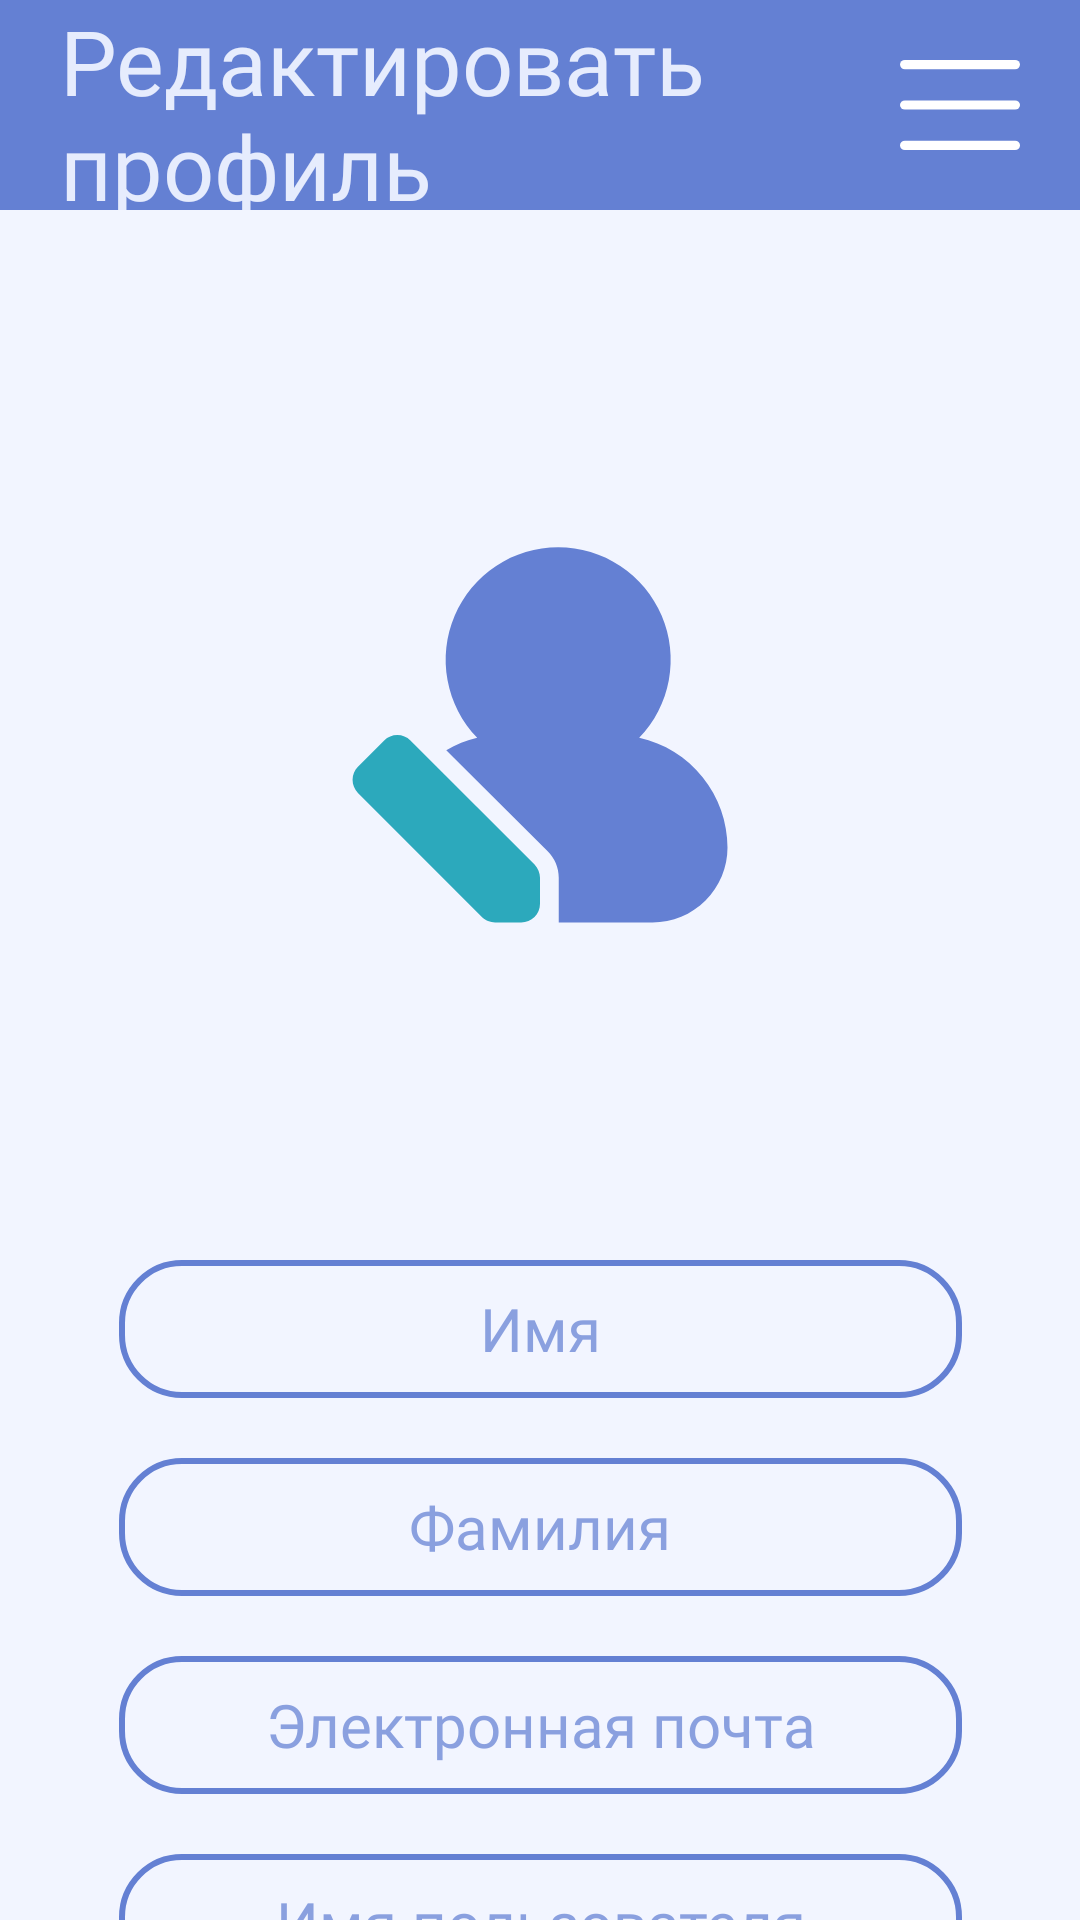

Reconstruct the res/layout file that produces this screen, plus the resources it refers to.
<!-- AndroidManifest.xml: application theme Theme.Golosovania -->
<!-- res/layout/activity_change_profile.xml -->
<?xml version="1.0" encoding="utf-8"?>
<LinearLayout xmlns:android="http://schemas.android.com/apk/res/android"
    xmlns:app="http://schemas.android.com/apk/res-auto"
    xmlns:tools="http://schemas.android.com/tools"
    android:orientation="vertical"
    android:layout_width="match_parent"
    android:layout_height="match_parent"
    tools:context=".ChangeProfileActivity">

    <androidx.constraintlayout.widget.ConstraintLayout
        android:layout_width="match_parent"
        android:layout_height="70sp"
        android:background="@color/blue_regular"
        android:orientation="horizontal"
        android:paddingHorizontal="20sp">

        <TextView
            style="@style/TextTopBar"
            android:layout_width="wrap_content"
            android:layout_height="match_parent"
            android:text="@string/edit_profile"
            app:layout_constraintBottom_toBottomOf="parent"
            app:layout_constraintStart_toStartOf="parent"
            app:layout_constraintTop_toTopOf="parent" />

        <ImageView
            android:id="@+id/burger"
            android:layout_width="wrap_content"
            android:layout_height="match_parent"
            android:contentDescription="@string/profile"
            android:src="@drawable/burger"
            app:layout_constraintBottom_toBottomOf="parent"
            app:layout_constraintEnd_toEndOf="parent"
            app:layout_constraintTop_toTopOf="parent" />

    </androidx.constraintlayout.widget.ConstraintLayout>

    <androidx.constraintlayout.widget.ConstraintLayout
        android:id="@+id/fragment_container_tests"
        android:layout_width="match_parent"
        android:layout_height="match_parent"
        android:orientation="vertical">

        <ImageView
            android:id="@+id/image1"
            android:layout_width="150dp"
            android:layout_height="150dp"
            android:contentDescription="@null"
            android:src="@drawable/edit_user"
            android:layout_marginTop="100dp"
            app:layout_constraintLeft_toLeftOf="parent"
            app:layout_constraintRight_toRightOf="parent"
            app:layout_constraintTop_toTopOf="parent"/>

        <EditText
            android:id="@+id/textEditName"
            android:layout_marginTop="100dp"
            android:autofillHints="personGivenName"
            android:hint="@string/name"
            android:inputType="text"
            style="@style/BaseEditText"
            app:layout_constraintEnd_toEndOf="parent"
            app:layout_constraintStart_toStartOf="parent"
            app:layout_constraintTop_toBottomOf="@+id/image1" />

        <EditText
            android:id="@+id/textEditSurname"
            android:layout_marginTop="20dp"
            android:autofillHints="personFamilyName"
            android:hint="@string/surname"
            android:inputType="text"
            style="@style/BaseEditText"
            app:layout_constraintEnd_toEndOf="parent"
            app:layout_constraintStart_toStartOf="parent"
            app:layout_constraintTop_toBottomOf="@+id/textEditName" />

        <EditText
            android:id="@+id/textEditEmail"
            android:layout_marginTop="20dp"
            android:autofillHints="emailAddress"
            android:hint="@string/email"
            android:inputType="textEmailAddress"
            style="@style/BaseEditText"
            app:layout_constraintEnd_toEndOf="parent"
            app:layout_constraintStart_toStartOf="parent"
            app:layout_constraintTop_toBottomOf="@+id/textEditSurname" />

        <EditText
            android:id="@+id/textEditUsername"
            android:layout_marginTop="20dp"
            android:autofillHints="username"
            android:hint="@string/username"
            android:inputType="text"
            style="@style/BaseEditText"
            app:layout_constraintEnd_toEndOf="parent"
            app:layout_constraintStart_toStartOf="parent"
            app:layout_constraintTop_toBottomOf="@+id/textEditEmail" />

        <androidx.appcompat.widget.AppCompatButton
            android:id="@+id/saveChangeProfile"
            android:layout_marginTop="42dp"
            android:text="@string/save_changes"
            style="@style/BaseButton"
            app:layout_constraintEnd_toEndOf="parent"
            app:layout_constraintStart_toStartOf="parent"
            app:layout_constraintTop_toBottomOf="@+id/textEditUsername" />

    </androidx.constraintlayout.widget.ConstraintLayout>

</LinearLayout>
<!-- resources referenced by this layout -->
<resources>
  <color name="blue_regular">#FF6480D3</color>
  <!-- drawable burger (drawable) -->
  <vector xmlns:android="http://schemas.android.com/apk/res/android"
      android:width="40dp"
      android:height="30dp"
      android:viewportWidth="98"
      android:viewportHeight="78">
    <path
        android:pathData="M4,4H94"
        android:strokeWidth="8"
        android:fillColor="#00000000"
        android:strokeColor="#ffffff"
        android:strokeLineCap="round"/>
    <path
        android:pathData="M4,39H94"
        android:strokeWidth="8"
        android:fillColor="#00000000"
        android:strokeColor="#ffffff"
        android:strokeLineCap="round"/>
    <path
        android:pathData="M4,74H94"
        android:strokeWidth="8"
        android:fillColor="#00000000"
        android:strokeColor="#ffffff"
        android:strokeLineCap="round"/>
  </vector>
  <string name="edit_profile">Редактировать профиль</string>
  <string name="email">Электронная почта</string>
  <string name="name">Имя</string>
  <string name="profile">Профиль</string>
  <string name="save_changes">Сохранить изменения</string>
  <string name="surname">Фамилия</string>
  <string name="username">Имя пользователя</string>
  <style name="BaseButton" parent="TextAppearance.AppCompat">
          <item name="android:background">@drawable/color_btn</item>
          <item name="android:layout_width">281dp</item>
          <item name="android:layout_height">46dp</item>
          <item name="android:textSize">18sp</item>
          <item name="android:fontFamily">@font/montserrat</item>
          <item name="android:textColor">@color/text_color</item>
      </style>
  <style name="BaseEditText" parent="TextAppearance.AppCompat">
          <item name="android:layout_width">281dp</item>
          <item name="android:layout_height">46dp</item>
          <item name="android:textSize">20sp</item>
          <item name="android:fontFamily">@font/montserrat</item>
          <item name="android:background">@drawable/pole</item>
          <item name="android:gravity">center</item>
          <item name="android:textColorHint">@color/blue_regular_hint</item>
      </style>
  <style name="TextTopBar" parent="TextAppearance.AppCompat">
          <item name="android:fontFamily">@font/montserrat</item>
          <item name="android:textSize">30sp</item>
          <item name="android:textColor">@color/text_color</item>
          <item name="android:gravity">center_vertical</item>
      </style>
  <style name="Theme.Golosovania" parent="Base.Theme.Golosovania" />
  <!-- drawable color_btn (drawable) -->
  <?xml version="1.0" encoding="utf-8"?>
  <shape android:shape="rectangle"
      xmlns:android="http://schemas.android.com/apk/res/android">
  
      <solid android:color="@color/blue_regular"/>
      <corners android:radius="20dp"/>
      
  </shape>
  <color name="text_color">#EFEFF3FF</color>
  <!-- drawable pole (drawable) -->
  <shape xmlns:android="http://schemas.android.com/apk/res/android"
      android:shape="rectangle">
    <stroke android:color="@color/blue_regular" android:width="2sp"/>
    <corners android:radius="20dp"/>
  
  </shape>
  <color name="blue_regular_hint">#BB6480D3</color>
  <style name="Base.Theme.Golosovania" parent="Theme.Material3.DayNight.NoActionBar">
          
          
          <item name="android:windowBackground">@color/page_background</item>
          <item name="android:colorBackground">@color/page_background</item>
      </style>
  <color name="page_background">#F2F5FF</color>
</resources>
